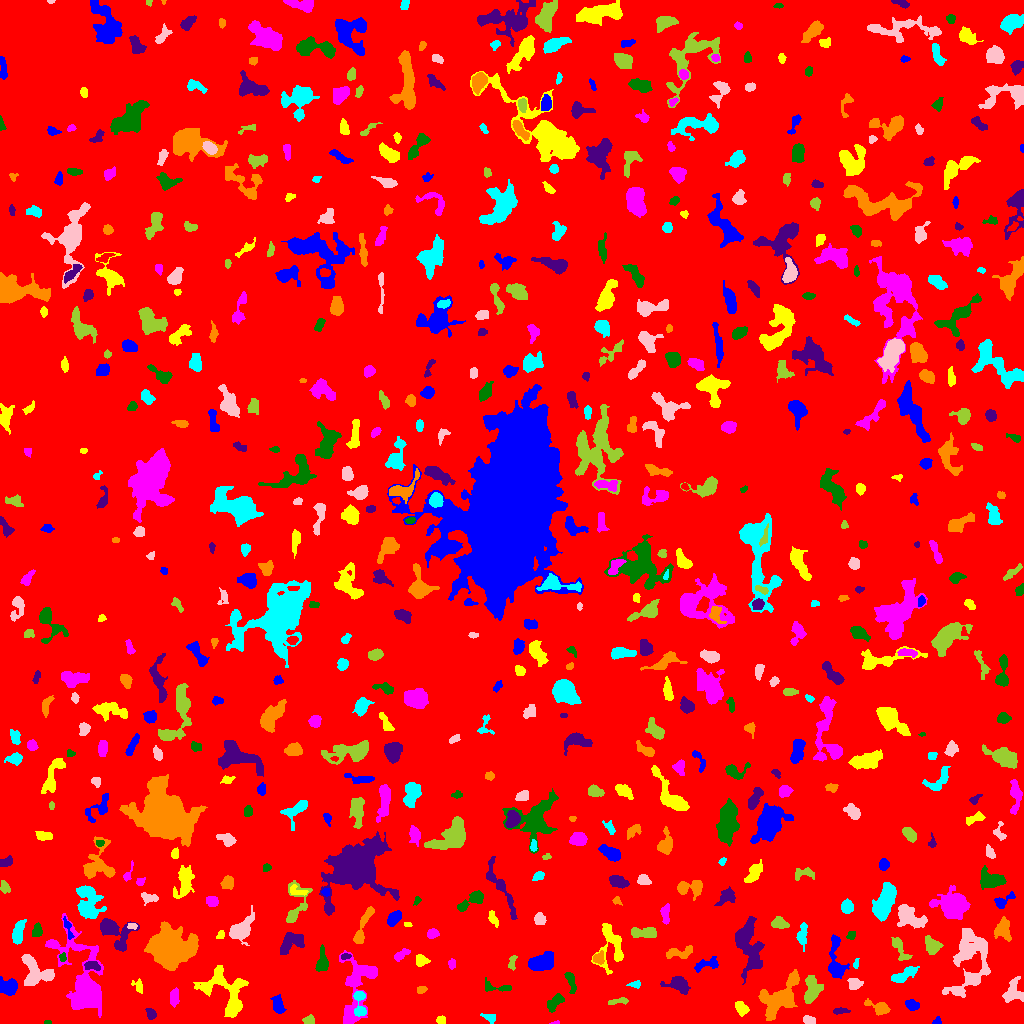

Source data for this figure (header and first rows):
ID, X, Y, A, B, theta, total_flux, mu_max, mu_median, mu_mean, R_fwhm, R_e, R10, R90, x_start, x_end, y_start, y_end, area, greylevel
0, 515.4, 515.5, 299.3, 297.3, 0.8573, 1439179, 12.0, 1.0, 1.677, 65.88, 236.9, 89.31, 391.2, 0, 1023, 0, 1023, 858046, 1.677
1, 936.9, 1.831, 1.957, 1.541, 0.6105, 59.0, 3.0, 1.0, 1.073, 2.394, 2.034, 0.5642, 3.241, 932, 941, 0, 7, 55, 6.073
2, 440.4, 3.5, 2.109, 2, -0.0, 102.0, 3.0, 1.0, 1.397, 3.29, 2.646, 0.9772, 4.029, 436, 445, 0, 8, 73, 6.397
3, 555.5, 0.5238, 2.985, 0.5935, 0.06846, 42.0, 3.0, 1.0, 1.5, 2.034, 1.493, 0.5642, 2.394, 549, 559, 0, 3, 28, 7.5
4, 47.5, 0.875, 1.633, 0.8809, 0.0, 48.0, 4.0, 2.0, 1.6, 2.257, 1.493, 0.5642, 2.326, 44, 51, 0, 3, 30, 6.6
5, 151.2, 9.28, 2.753, 2.012, -0.8751, 164.0, 4.0, 1.0, 1.608, 3.989, 2.877, 1.128, 4.652, 145, 156, 4, 15, 102, 6.608
6, 780.2, 25.3, 12.16, 6.484, 0.8038, 4197, 13.0, 4.0, 4.852, 8.253, 9.097, 3.385, 14.56, 758, 799, 3, 54, 865, 7.852
7, 489.9, 6.196, 3.619, 1.963, -0.2259, 214.0, 4.0, 2.0, 2.078, 4.754, 3.038, 1.262, 4.787, 480, 495, 0, 10, 103, 7.078
8, 808.8, 3.532, 3.282, 1.82, -0.1589, 216.0, 4.0, 2.0, 2.182, 4.652, 3.141, 1.262, 4.886, 803, 815, 0, 8, 99, 6.182
9, 308.2, 3.084, 2.683, 1.887, 0.05848, 356.0, 9.0, 3.0, 3.787, 3.478, 2.764, 1.128, 4.514, 302, 314, 0, 9, 94, 7.787
10, 523.5, 2.922, 2.788, 2.061, -0.2159, 295.0, 6.0, 2.5, 2.95, 3.989, 2.932, 1.128, 4.618, 518, 530, 0, 10, 100, 6.95
11, 911.9, 18.58, 3.343, 2.225, -0.3068, 474.0, 8.0, 3.0, 3.537, 4.334, 3.478, 1.382, 5.528, 905, 919, 13, 24, 134, 7.537
12, 741.4, 14.91, 3.292, 2.492, -0.7792, 358.0, 6.0, 2.0, 2.31, 4.583, 3.613, 1.382, 5.67, 735, 749, 7, 22, 155, 7.31
13, 174.3, 26.1, 4.216, 2.107, 1.445, 456.0, 6.0, 3.0, 3.06, 5.262, 3.868, 1.596, 5.971, 170, 179, 16, 36, 149, 7.06
14, 554.4, 20.77, 5.088, 2.646, 0.8101, 365.0, 3.0, 2.0, 1.872, 6.05, 4.478, 1.954, 7.069, 547, 564, 11, 30, 195, 5.872
15, 840.2, 12.59, 4.051, 1.464, 0.04858, 181.0, 4.0, 2.0, 1.967, 4.37, 3.038, 1.262, 4.754, 833, 850, 9, 16, 92, 5.967
16, 879.7, 15.58, 6.046, 2.606, -0.3637, 633.0, 7.0, 2.0, 2.931, 4.886, 4.26, 1.693, 6.91, 864, 890, 8, 25, 216, 6.931
17, 359.9, 19.48, 8.122, 2.891, -1.507, 631.0, 6.0, 3.0, 2.894, 6.257, 4.652, 1.871, 7.159, 353, 366, 7, 32, 218, 8.894
18, 1013, 31.73, 6.706, 4.923, 1.185, 610.0, 4.0, 2.0, 1.993, 7.919, 5.441, 2.185, 8.63, 1002, 1023, 21, 47, 306, 5.993
19, 618.1, 22.14, 5.84, 1.461, 0.1492, 150.0, 2.0, 1.0, 1.376, 5.754, 3.432, 1.493, 5.293, 608, 628, 19, 26, 109, 5.376
20, 698.5, 18.74, 4.298, 1.777, 0.8842, 199.0, 4.0, 2.0, 1.86, 4.334, 3.192, 1.382, 5.202, 689, 704, 13, 26, 107, 5.86
21, 277.9, 19.19, 4.097, 2.061, -1.278, 263.0, 4.0, 1.0, 1.406, 4.983, 3.613, 1.382, 5.863, 270, 286, 10, 29, 187, 6.406
22, 226.4, 30.87, 15.08, 9.981, -0.8824, 2384, 9.0, 2.0, 2.591, 6.383, 8.831, 3.29, 14.52, 193, 248, 6, 58, 920, 6.591
23, 83.25, 43, 23.76, 9.772, -1.243, 7460, 14.0, 4.0, 4.345, 10.3, 12.21, 4.514, 20.53, 45, 103, 6, 110, 1717, 7.345
24, 495.1, 35.87, 8.51, 2.072, -0.06638, 250.0, 6.0, 1.0, 1.534, 2.459, 3.7, 1.128, 6.103, 485, 511, 32, 46, 163, 6.534
25, 678.8, 38.97, 5.864, 3.506, -0.365, 895.0, 7.0, 3.0, 3.065, 6.129, 5.14, 2.034, 8.078, 660, 690, 29, 47, 292, 7.065
26, 421.4, 34.21, 2.331, 1.594, 0.1835, 97.0, 4.0, 1.0, 1.366, 3.038, 2.394, 0.7979, 3.868, 417, 427, 30, 37, 71, 6.366
27, 636.4, 39.41, 2.275, 1.623, 0.06812, 144.0, 7.0, 2.0, 1.87, 2.111, 2.185, 0.7979, 3.568, 626, 640, 35, 43, 77, 6.87
28, 854.5, 39.26, 3.086, 2.736, -0.02587, 284.0, 5.0, 2.0, 1.932, 3.949, 3.385, 1.382, 5.499, 847, 863, 34, 45, 147, 6.932
29, 811.9, 33.98, 6.995, 3.97, 1.431, 1125, 7.0, 3.0, 3.16, 6.979, 5.836, 2.257, 8.974, 804, 823, 20, 48, 356, 7.16
30, 924.3, 35.5, 1.676, 1.114, -0.0, 50.0, 3.0, 1.0, 1.389, 2.111, 1.693, 0.5642, 2.764, 922, 927, 32, 39, 36, 6.389
31, 7.946, 36.54, 4.516, 3.618, -0.1513, 1176, 10.0, 4.0, 4.471, 6.333, 4.983, 1.954, 7.715, 0, 17, 28, 47, 263, 8.471
32, 138.3, 36.74, 3.41, 2.246, -1.122, 141.0, 3.0, 1.0, 1.343, 3.523, 2.932, 1.128, 4.754, 131, 142, 30, 45, 105, 6.343
33, 358, 36.71, 20.79, 8.263, 1.35, 3412, 10.0, 3.0, 3.626, 8.612, 9.837, 3.478, 15.41, 339, 377, 0, 73, 941, 6.626
34, 571.8, 40.21, 5.611, 1.729, -1.29, 190.0, 4.0, 1.0, 1.218, 4.107, 3.478, 1.128, 5.614, 564, 576, 30, 51, 156, 6.218
35, 91.66, 57.78, 4.203, 2.112, -0.1482, 250.0, 4.0, 2.0, 1.938, 5.232, 3.656, 1.493, 5.585, 84, 100, 53, 62, 129, 8.938
36, 170.1, 74.45, 8.917, 7.431, -0.001233, 23876, 67.0, 9.0, 15.28, 8.463, 9.167, 3.478, 16.99, 144, 198, 53, 102, 1563, 18.28
37, 902.6, 47.66, 7.029, 2.42, 0.4961, 812.0, 9.0, 3.0, 3.147, 4.297, 4.583, 1.693, 7.569, 891, 919, 41, 57, 258, 7.147
38, 969.4, 64.47, 18.19, 9.141, 1.383, 5110, 17.0, 4.0, 4.036, 4.222, 11.11, 3.656, 17.75, 942, 990, 26, 95, 1266, 7.036
39, 512.1, 61.29, 4.132, 1.733, 1.376, 160.0, 4.0, 2.0, 1.684, 4.029, 3.09, 1.128, 4.82, 508, 517, 53, 68, 95, 5.684
40, 645.2, 59.29, 7.79, 3.712, 0.3694, 548.0, 5.0, 2.0, 1.93, 5.352, 5.262, 2.111, 8.195, 631, 657, 49, 70, 284, 5.93
41, 706.3, 59.05, 7.002, 2.719, 0.2447, 245.0, 3.0, 1.0, 1.225, 4.82, 4.146, 1.596, 6.507, 694, 718, 51, 67, 200, 6.225
42, 420.5, 62.98, 3.126, 2.521, -0.08514, 398.0, 7.0, 3.0, 3.015, 3.909, 3.432, 1.382, 5.499, 416, 430, 57, 69, 132, 7.015
43, 451.6, 59.53, 2.525, 1.807, -1.536, 132.0, 3.0, 2.0, 1.833, 3.909, 2.764, 1.128, 4.146, 448, 455, 54, 65, 72, 6.833
44, 62.66, 66.48, 1.857, 1.424, -1.166, 90.0, 4.0, 1.0, 1.552, 2.932, 1.954, 0.7979, 3.192, 59, 66, 62, 71, 58, 8.552
45, 345.3, 67.09, 2.509, 1.358, 0.1516, 88.0, 3.0, 1.0, 1.517, 2.985, 2.326, 0.7979, 3.7, 341, 351, 64, 70, 58, 8.517
46, 598.6, 65.4, 2.961, 2.534, 1.266, 234.0, 4.0, 2.0, 1.95, 4.983, 3.338, 1.262, 5.262, 593, 604, 59, 73, 120, 7.95
47, 855.9, 59.47, 2.256, 1.102, 1.436, 117.0, 6.0, 2.0, 2.25, 2.585, 1.954, 0.5642, 3.192, 853, 859, 55, 65, 52, 8.25
48, 34.65, 51.87, 9.291, 6.362, -0.8906, 1768, 7.0, 3.0, 3.292, 8.612, 7.421, 2.985, 11.47, 21, 54, 38, 69, 537, 7.292
49, 900.5, 73.94, 7.906, 2.627, -1.03, 448.0, 5.0, 2.0, 2.113, 4.72, 4.514, 1.693, 7.069, 891, 912, 63, 86, 212, 6.113
50, 1022, 65.47, 2.312, 1.176, -1.377, 76.0, 5.0, 1.5, 1.727, 1.954, 1.784, 0.5642, 3.038, 1019, 1023, 59, 69, 44, 7.727
51, 539.8, 60.99, 6.654, 3.388, 0.3506, 1049, 8.0, 2.0, 2.629, 5.809, 5.293, 2.111, 8.849, 528, 553, 53, 72, 399, 7.629
52, 611.5, 78.93, 12.55, 6.607, -1.465, 1233, 6.0, 2.0, 2.283, 7.919, 6.91, 2.646, 11.31, 591, 623, 49, 100, 540, 6.283
53, 400.9, 68.44, 4.37, 1.895, 0.5759, 363.0, 6.0, 3.0, 2.836, 4.618, 3.432, 1.382, 5.499, 394, 410, 62, 75, 128, 6.836
54, 321.9, 62.78, 6.416, 2.499, 1.521, 891.0, 10.0, 4.0, 4.106, 5.202, 4.687, 1.784, 7.334, 315, 328, 52, 79, 217, 7.106
55, 290, 80.24, 7.386, 4.292, 0.5897, 811.0, 6.0, 2.0, 2.311, 6.604, 5.67, 2.111, 9.009, 280, 304, 69, 91, 351, 6.311
56, 679.2, 70.79, 7.841, 2.392, 0.1325, 577.0, 7.0, 2.0, 2.542, 4.107, 4.787, 1.784, 7.291, 666, 692, 65, 78, 227, 6.542
57, 802.2, 88.69, 6.345, 2.371, 1.459, 362.0, 5.0, 2.0, 1.895, 4.029, 4.334, 1.596, 6.887, 796, 807, 72, 101, 191, 5.895
58, 240.8, 93.53, 6.451, 3.755, 0.819, 1932, 13.0, 3.0, 4.567, 6.103, 5.441, 2.185, 9.167, 229, 254, 78, 118, 423, 8.567
59, 932.2, 78.2, 4.002, 3.018, -0.6421, 970.0, 12.0, 4.0, 4.236, 4.886, 4.222, 1.596, 6.887, 925, 943, 69, 88, 229, 9.236
... 611 more rows
